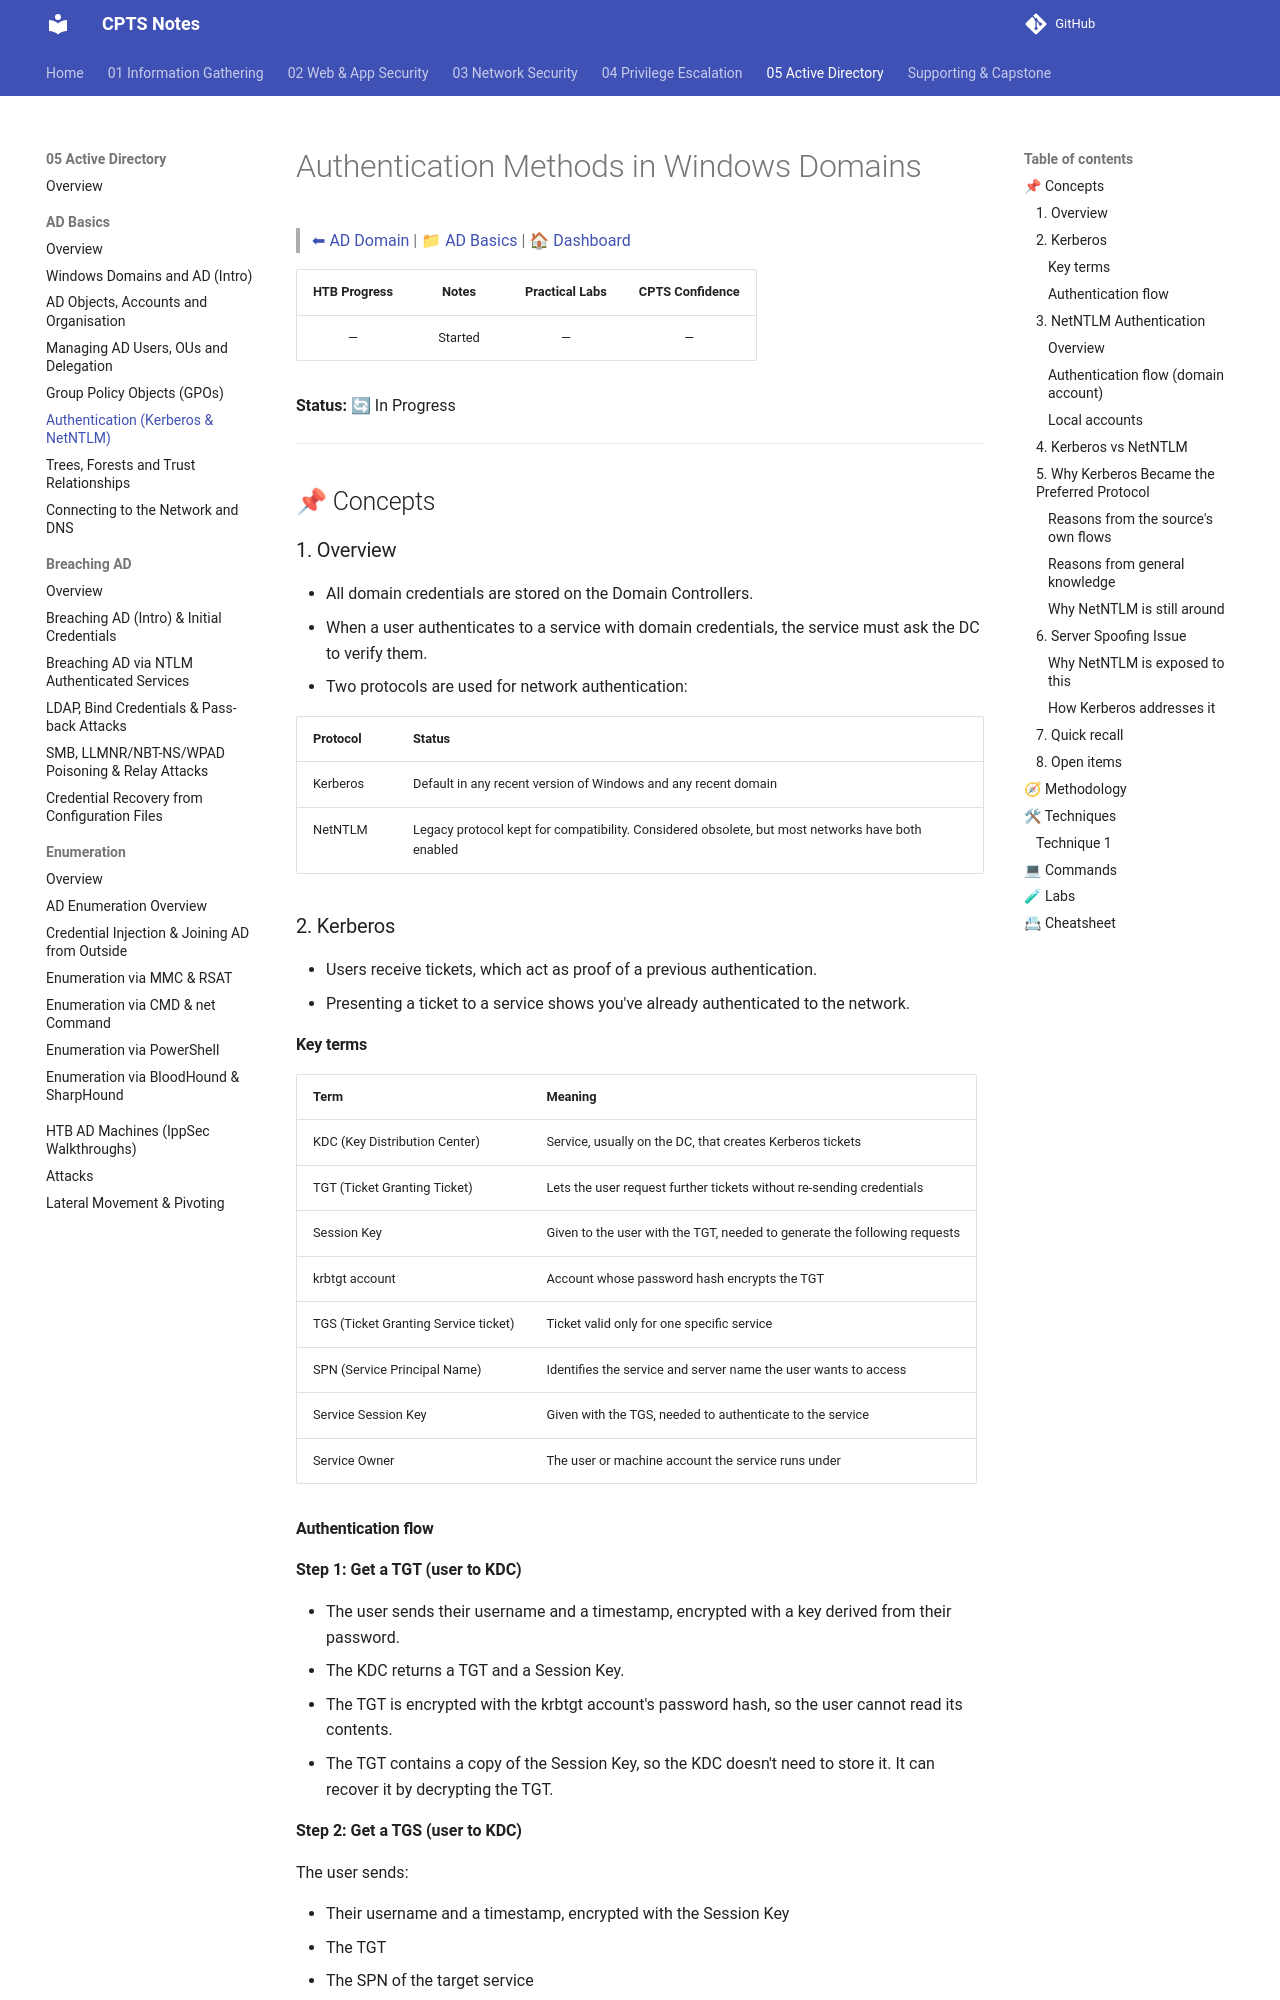

repository: romeo-mhakayakora/CPTS · page: 05-active-directory/ad-basics/authentication-kerberos-netntlm/index.html · generator: mkdocs

# Authentication Methods in Windows Domains

> [⬅ AD Domain](../README.md) | [📁 AD Basics](./README.md) | [🏠 Dashboard](../../README.md)

| HTB Progress | Notes | Practical Labs | CPTS Confidence |
|:------------:|:-----:|:--------------:|:---------------:|
| — | Started | — | — |

**Status:** 🔄 In Progress

---

## 📌 Concepts

### 1. Overview

- All domain credentials are stored on the Domain Controllers.
- When a user authenticates to a service with domain credentials, the service must ask the DC to verify them.
- Two protocols are used for network authentication:

| Protocol | Status |
|---|---|
| Kerberos | Default in any recent version of Windows and any recent domain |
| NetNTLM | Legacy protocol kept for compatibility. Considered obsolete, but most networks have both enabled |

### 2. Kerberos

- Users receive tickets, which act as proof of a previous authentication.
- Presenting a ticket to a service shows you've already authenticated to the network.

#### Key terms

| Term | Meaning |
|---|---|
| KDC (Key Distribution Center) | Service, usually on the DC, that creates Kerberos tickets |
| TGT (Ticket Granting Ticket) | Lets the user request further tickets without re-sending credentials |
| Session Key | Given to the user with the TGT, needed to generate the following requests |
| krbtgt account | Account whose password hash encrypts the TGT |
| TGS (Ticket Granting Service ticket) | Ticket valid only for one specific service |
| SPN (Service Principal Name) | Identifies the service and server name the user wants to access |
| Service Session Key | Given with the TGS, needed to authenticate to the service |
| Service Owner | The user or machine account the service runs under |
